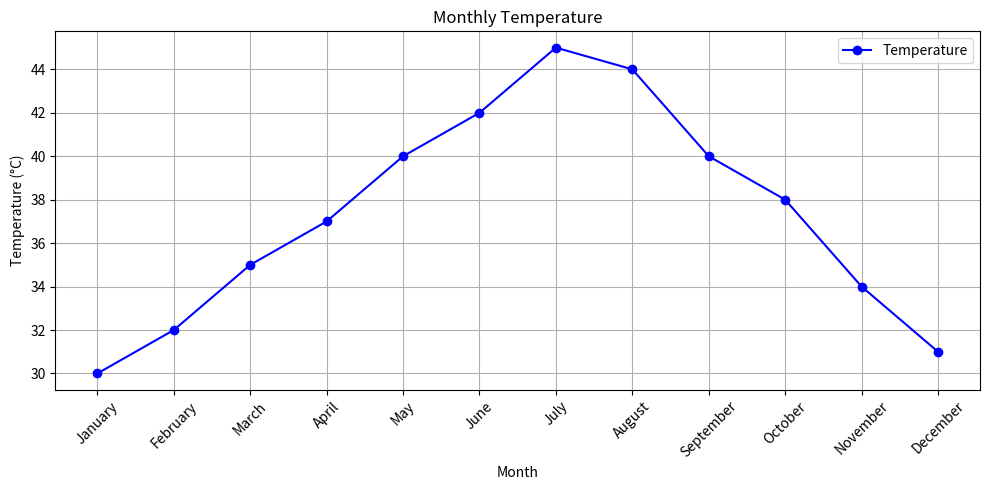
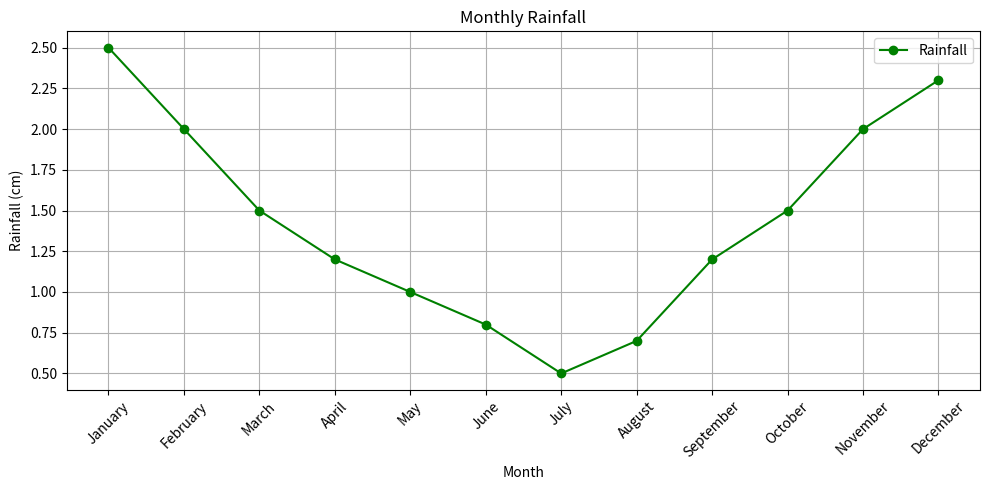
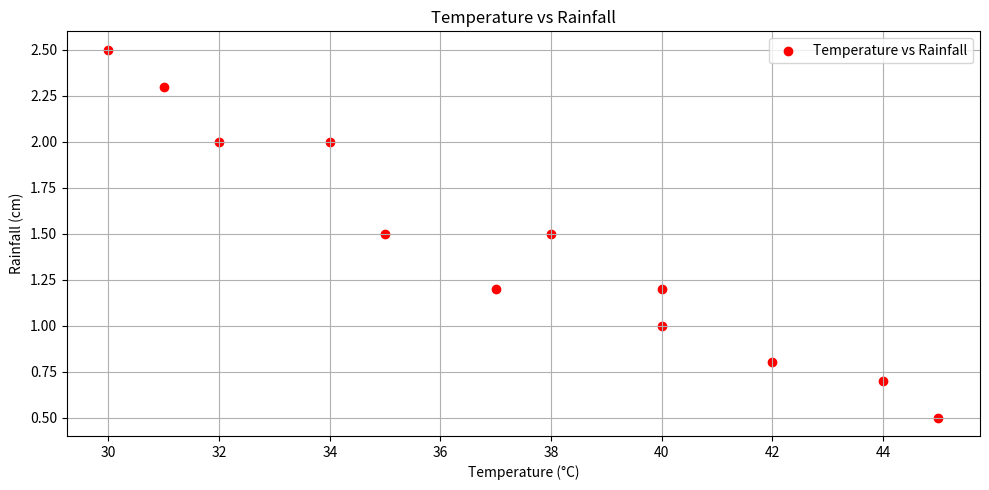

Write Python code to recreate these figures, in order.
import pandas as pd
import matplotlib.pyplot as plt

# Sample data frame
data = pd.DataFrame({
    'Month': ['January', 'February', 'March', 'April', 'May', 'June', 'July', 'August', 'September', 'October', 'November', 'December'],
    'Temperature': [30, 32, 35, 37, 40, 42, 45, 44, 40, 38, 34, 31],
    'Rainfall': [2.5, 2.0, 1.5, 1.2, 1.0, 0.8, 0.5, 0.7, 1.2, 1.5, 2.0, 2.3]
})

# Display the first few rows of the data frame
print(data.head())

# Generate line plot for Temperature
plt.figure(figsize=(10, 5))
plt.plot(data['Month'], data['Temperature'], marker='o', linestyle='-', color='b', label='Temperature')
plt.xlabel('Month')
plt.ylabel('Temperature (°C)')
plt.title('Monthly Temperature')
plt.xticks(rotation=45)
plt.legend()
plt.grid(True)
plt.tight_layout()
plt.show()

# Generate line plot for Rainfall
plt.figure(figsize=(10, 5))
plt.plot(data['Month'], data['Rainfall'], marker='o', linestyle='-', color='g', label='Rainfall')
plt.xlabel('Month')
plt.ylabel('Rainfall (cm)')
plt.title('Monthly Rainfall')
plt.xticks(rotation=45)
plt.legend()
plt.grid(True)
plt.tight_layout()
plt.show()

# Generate scatter plot for Temperature vs Rainfall
plt.figure(figsize=(10, 5))
plt.scatter(data['Temperature'], data['Rainfall'], color='r', label='Temperature vs Rainfall')
plt.xlabel('Temperature (°C)')
plt.ylabel('Rainfall (cm)')
plt.title('Temperature vs Rainfall')
plt.legend()
plt.grid(True)
plt.tight_layout()
plt.show()
